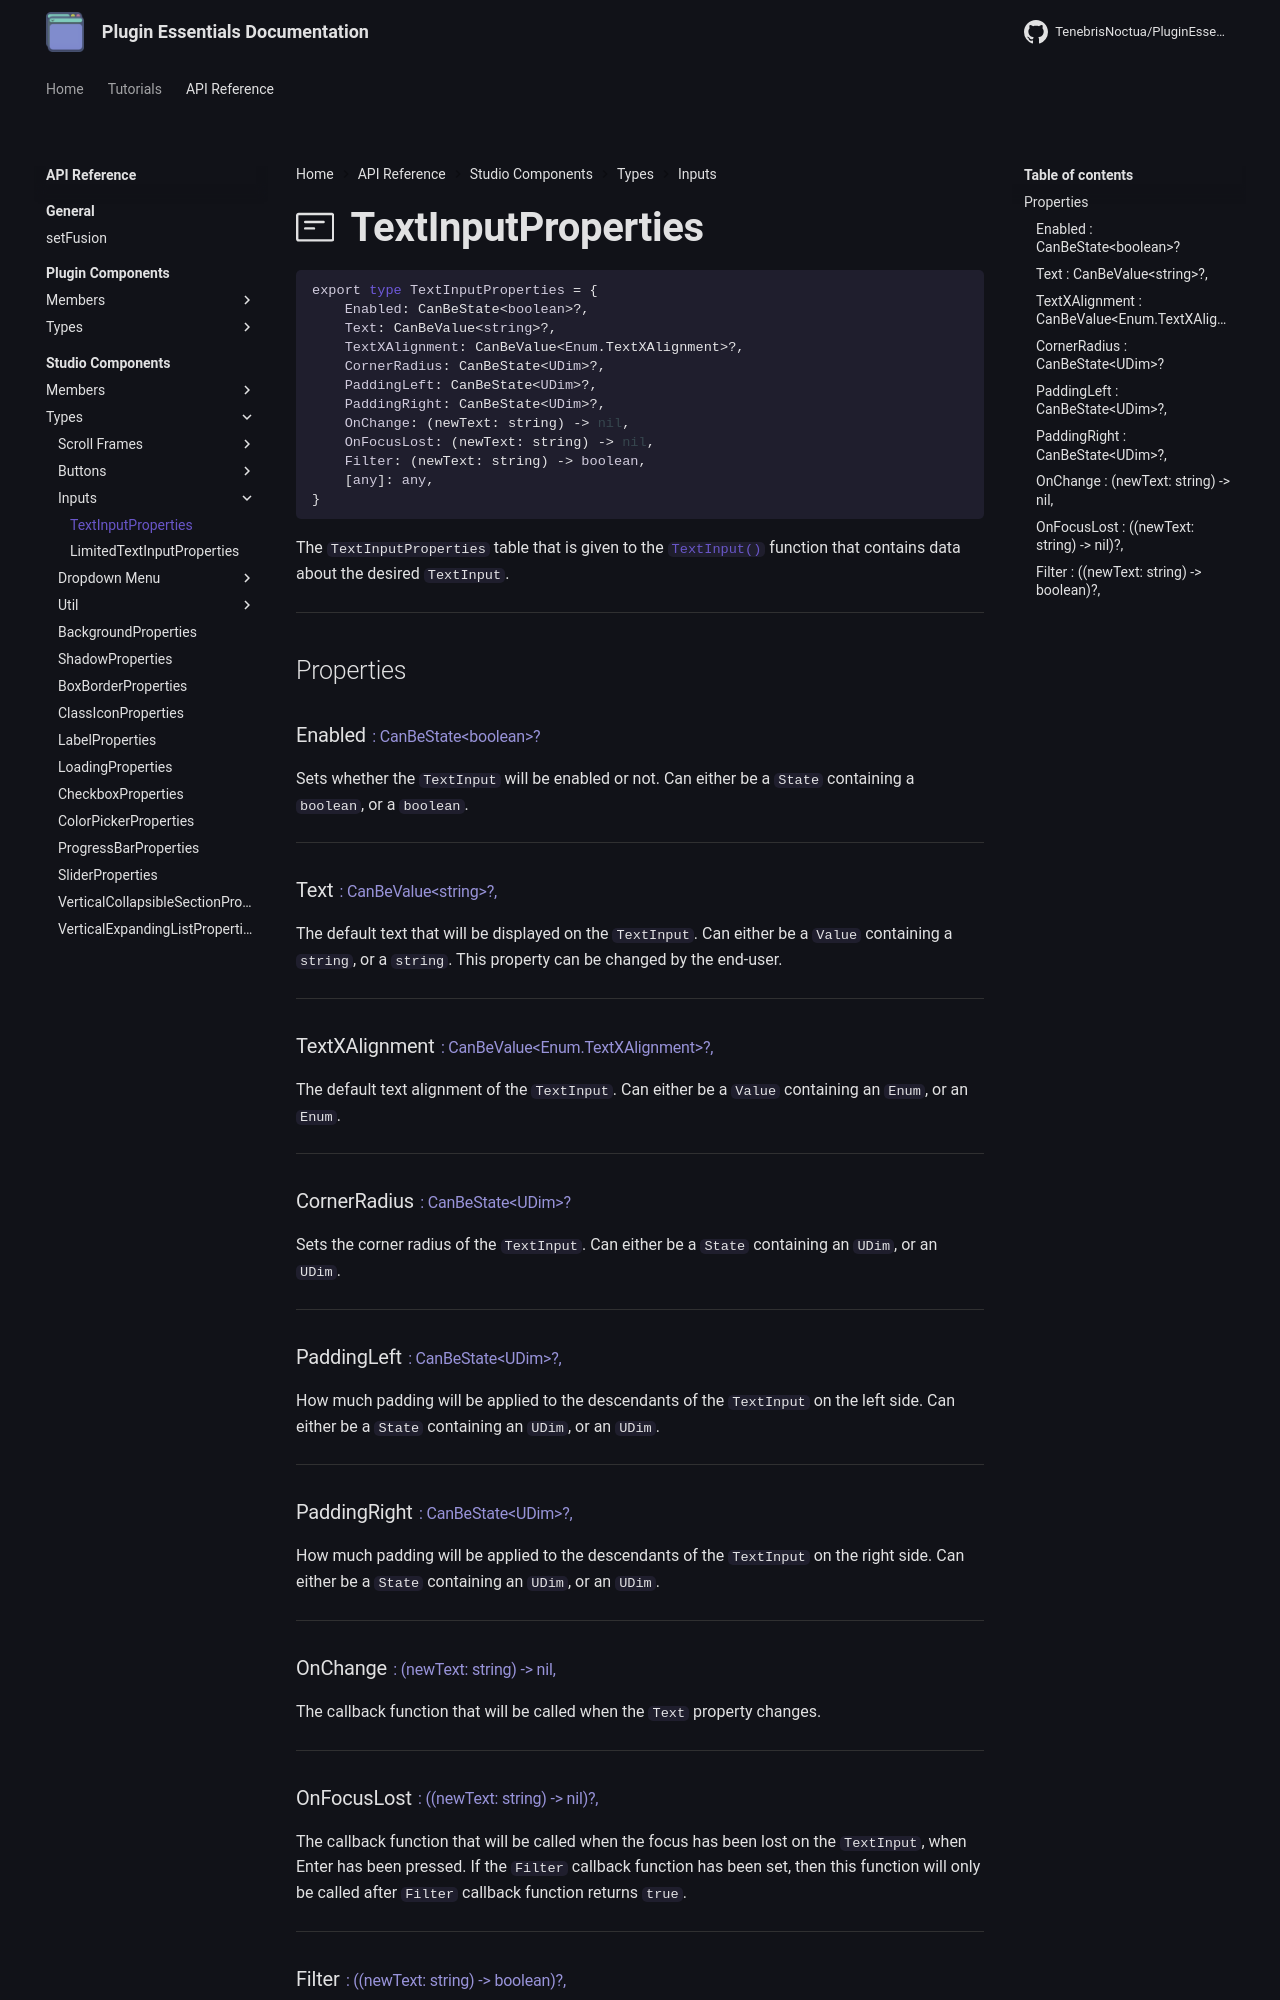

repository: TenebrisNoctua/PluginEssentials · page: api-reference/studio-components/types/input/TextInput/index.html · generator: mkdocs

<h1 class="api-header" markdown>
    <span class="api-icon" markdown>:octicons-note-24:</span>
    <span class="api-title">TextInputProperties</span>
</h1>

```lua
export type TextInputProperties = {
	Enabled: CanBeState<boolean>?,
	Text: CanBeValue<string>?,
	TextXAlignment: CanBeValue<Enum.TextXAlignment>?,
	CornerRadius: CanBeState<UDim>?,
	PaddingLeft: CanBeState<UDim>?,
	PaddingRight: CanBeState<UDim>?,
	OnChange: (newText: string) -> nil,
	OnFocusLost: (newText: string) -> nil,
	Filter: (newText: string) -> boolean,
	[any]: any,
}
```

The `TextInputProperties` table that is given to the [`TextInput()`](../../members/input/TextInput.md) function that contains data about the desired `TextInput`.

----
